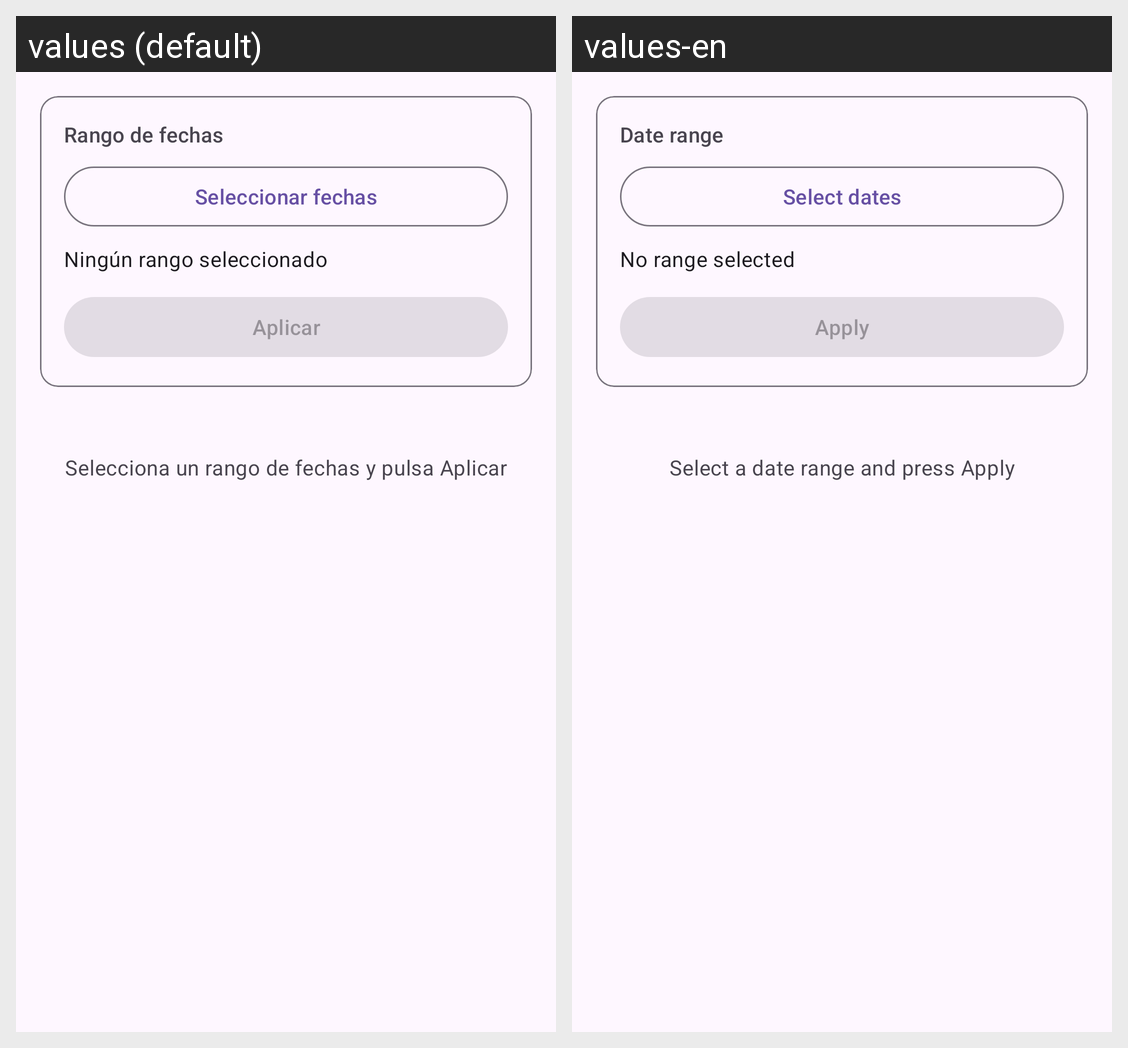

Here is an Android app screen in its default locale and in the app's own translations. Write out the translated-string differences for the strings that appear on this screen.
Android screen res/layout/fragment_statistics_custom.xml rendered under 2 locales, left to right: values (default), values-en. Device: Nexus 5 (rendered at 1080×1920; each locale shown at half size, 540×960, under a caption strip naming it); theme Theme.MoneyMaster.
Strings drawn on this screen, with the default value and each locale's value (text and hints the layout hard-codes, and strings that could not be matched under every locale, appear in the picture but are not listed):

rango_de_fechas
  values: Rango de fechas
  values-en: Date range

seleccionar_fechas
  values: Seleccionar fechas
  values-en: Select dates

ningun_rango_seleccionado
  values: Ningún rango seleccionado
  values-en: No range selected

aplicar
  values: Aplicar
  values-en: Apply

selecciona_rango_y_aplica
  values: Selecciona un rango de fechas y pulsa Aplicar
  values-en: Select a date range and press Apply
